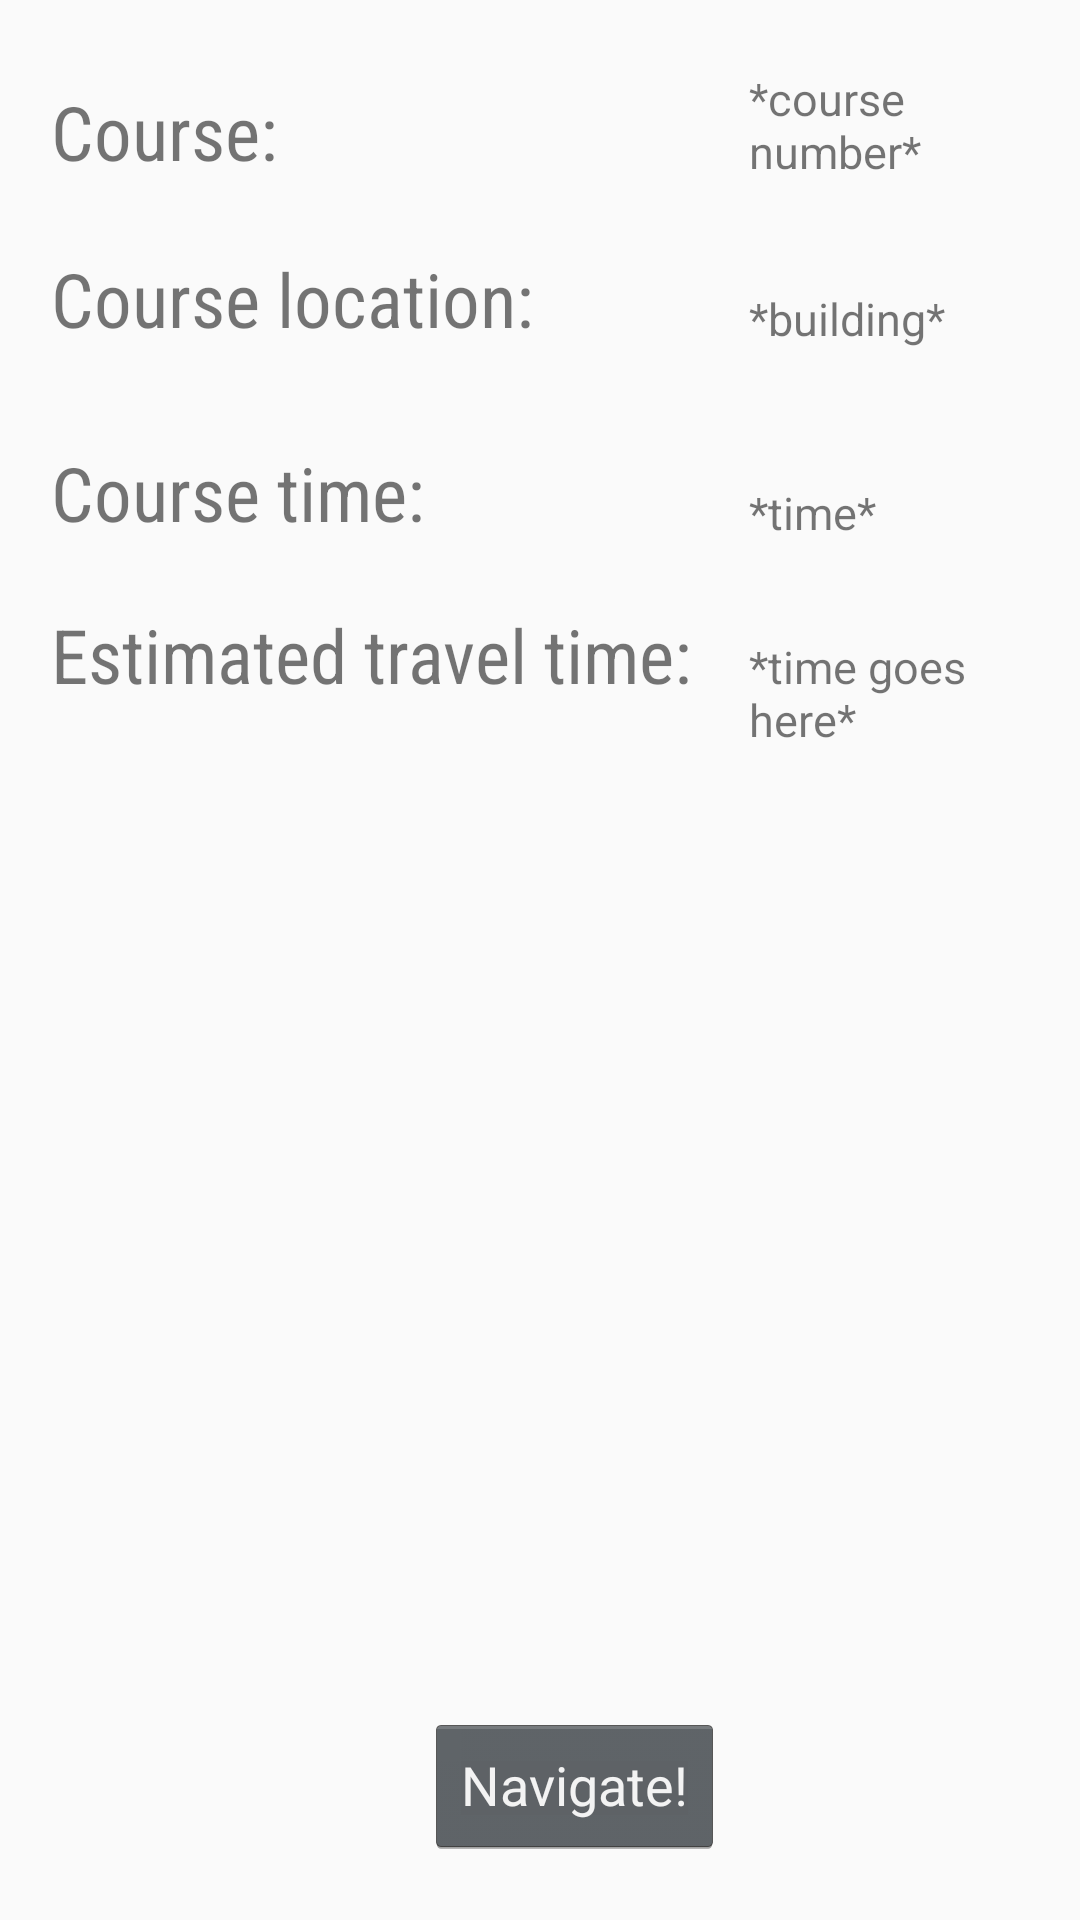

Android layout source for this screen:
<!-- AndroidManifest.xml: activity theme AppTheme -->
<!-- res/layout/activity_navigate_to_course.xml -->
<?xml version="1.0" encoding="utf-8"?>
<RelativeLayout xmlns:android="http://schemas.android.com/apk/res/android"
    xmlns:app="http://schemas.android.com/apk/res-auto"
    xmlns:tools="http://schemas.android.com/tools"
    android:layout_width="match_parent"
    android:layout_height="match_parent">


    <TextView
        android:id="@+id/timeText"
        android:layout_width="wrap_content"
        android:layout_height="wrap_content"
        android:layout_marginStart="17dp"
        android:layout_marginTop="85dp"
        android:fontFamily="sans-serif-condensed"
        android:text="Estimated travel time:"
        android:textSize="25sp"
        android:layout_below="@+id/building"
        android:layout_alignParentStart="true" />

    <TextView
        android:id="@+id/insertText"
        android:layout_width="wrap_content"
        android:layout_height="wrap_content"
        android:layout_alignBaseline="@+id/timeText"
        android:layout_alignBottom="@+id/timeText"
        android:layout_marginStart="19dp"
        android:layout_toEndOf="@+id/timeText"
        android:text="*time goes here*"
        android:textSize="15sp" />

    <TextView
        android:id="@+id/nextCourse"
        android:layout_width="wrap_content"
        android:layout_height="wrap_content"
        android:layout_alignParentTop="true"
        android:layout_alignStart="@+id/building"
        android:layout_marginTop="27dp"
        android:fontFamily="sans-serif-condensed"
        android:text="Course:"
        android:textSize="25sp" />

    <TextView
        android:id="@+id/cN"
        android:layout_width="wrap_content"
        android:layout_height="wrap_content"
        android:layout_alignBottom="@+id/nextCourse"
        android:layout_alignStart="@+id/insertText"
        android:text="*course number*"
        android:textSize="15sp" />

    <TextView
        android:id="@+id/building"
        android:layout_width="wrap_content"
        android:layout_height="wrap_content"
        android:layout_alignStart="@+id/timeText"
        android:layout_below="@+id/nextCourse"
        android:layout_marginTop="22dp"
        android:fontFamily="sans-serif-condensed"
        android:text="Course location:"
        android:textSize="25sp" />

    <TextView
        android:id="@+id/rN"
        android:layout_width="wrap_content"
        android:layout_height="wrap_content"
        android:layout_alignBottom="@+id/building"
        android:layout_alignStart="@+id/insertText"
        android:text="*building*"
        android:textSize="15sp" />

    <Button
        android:id="@+id/nav"
        style="@android:style/Widget.Holo.Button"
        android:layout_width="wrap_content"
        android:layout_height="wrap_content"
        android:layout_marginBottom="21dp"
        android:text="Navigate!"
        android:layout_alignParentBottom="true"
        android:layout_toEndOf="@+id/courseTime"
        android:onClick="navButton"/>

    <TextView
        android:id="@+id/courseTime"
        android:layout_width="wrap_content"
        android:layout_height="wrap_content"
        android:layout_marginTop="31dp"
        android:fontFamily="sans-serif-condensed"
        android:text="Course time:"
        android:textSize="25sp"
        android:layout_below="@+id/building"
        android:layout_alignStart="@+id/timeText" />

    <TextView
        android:id="@+id/startTime"
        android:layout_width="wrap_content"
        android:layout_height="wrap_content"
        android:layout_alignBottom="@+id/courseTime"
        android:layout_alignStart="@+id/insertText"
        android:text="*time*"
        android:textSize="15sp" />

</RelativeLayout>
<!-- resources referenced by this layout -->
<resources>
  <style name="AppTheme" parent="Theme.AppCompat.Light.DarkActionBar">
          
          <item name="colorPrimary">@color/colorPrimary</item>
          <item name="colorPrimaryDark">@color/colorPrimaryDark</item>
          <item name="colorAccent">@color/colorAccent</item>
      </style>
  <!-- not gathered from this repository: default colours our renderer supplied (Android Studio template values) -->
  <color name="colorPrimary">#FF6200EE</color>
  <color name="colorPrimaryDark">#FF3700B3</color>
  <color name="colorAccent">#FF03DAC5</color>
</resources>
